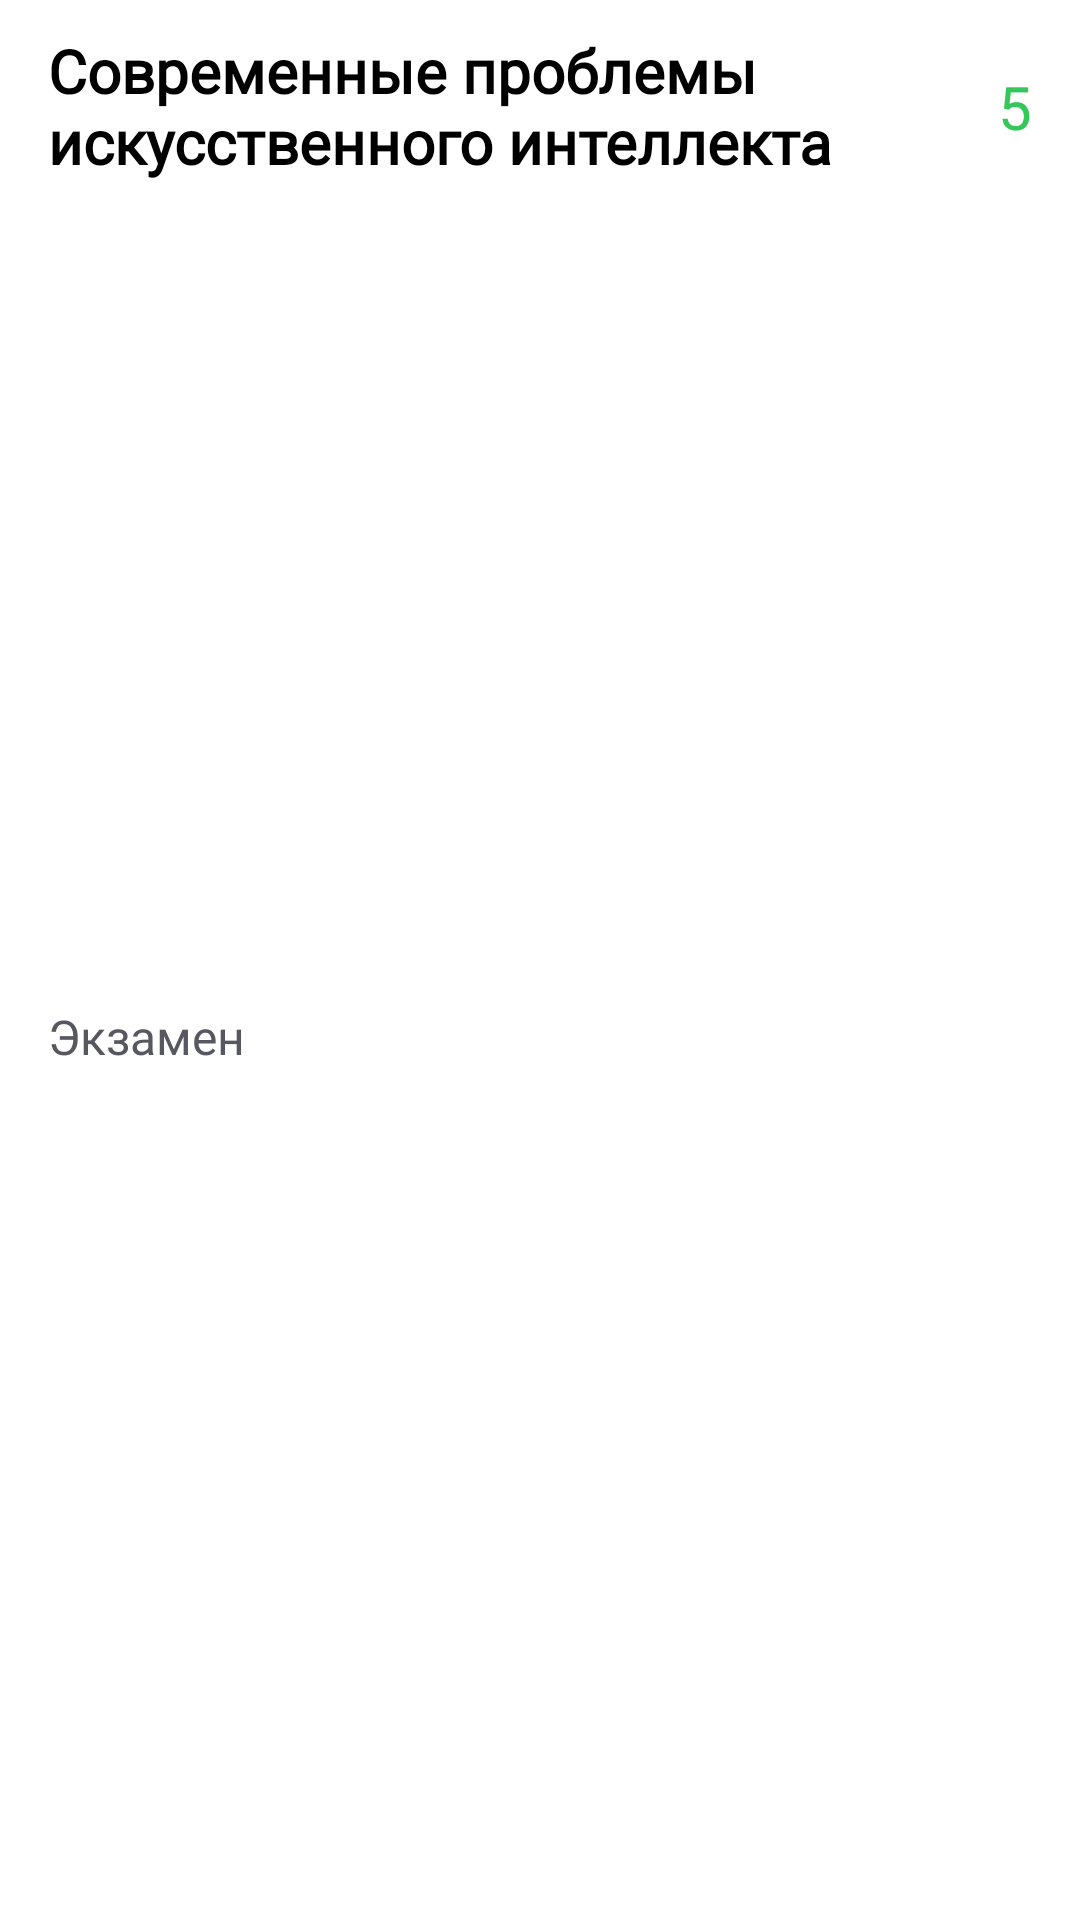

Android layout source for this screen:
<!-- AndroidManifest.xml: application theme Theme.KubSTU_app -->
<!-- res/layout/viewholder_grades_exam.xml -->
<?xml version="1.0" encoding="utf-8"?>
<androidx.constraintlayout.widget.ConstraintLayout xmlns:android="http://schemas.android.com/apk/res/android"
    xmlns:app="http://schemas.android.com/apk/res-auto"
    xmlns:tools="http://schemas.android.com/tools"
    android:layout_width="match_parent"
    android:layout_height="wrap_content"
    android:background="@color/white">


    <TextView
        android:id="@+id/GradesName"
        android:layout_width="300dp"
        android:layout_height="wrap_content"
        android:layout_marginStart="16dp"
        android:layout_marginTop="10dp"
        android:textSize="20dp"
        android:fontFamily="@font/sf_pro_display_regular"
        android:textStyle="bold"
        android:text="Современные проблемы искусственного интеллекта"
        app:layout_constraintStart_toStartOf="parent"
        app:layout_constraintTop_toTopOf="parent"/>

    <TextView
        android:id="@+id/GradesType"
        android:layout_width="wrap_content"
        android:layout_height="wrap_content"
        android:layout_marginStart="16dp"
        android:layout_marginBottom="10dp"
        android:text="Экзамен"
        android:textColor="@color/NewColor_DarkDarkGray"
        android:textSize="16dp"
        android:fontFamily="@font/sf_pro_display_regular"
        app:layout_constraintBottom_toBottomOf="parent"
        app:layout_constraintStart_toStartOf="parent"
        app:layout_constraintTop_toBottomOf="@+id/GradesName" />

    <TextView
        android:id="@+id/GradesGrade"
        android:layout_width="wrap_content"
        android:layout_height="wrap_content"
        android:layout_marginEnd="16dp"
        android:fontFamily="@font/sf_pro_display_bold"
        android:text="5"
        android:textSize="20dp"
        android:textColor="@color/NewColor_Green"
        app:layout_constraintBottom_toBottomOf="@+id/GradesName"
        app:layout_constraintEnd_toEndOf="parent"
        app:layout_constraintTop_toTopOf="@+id/GradesName" />

</androidx.constraintlayout.widget.ConstraintLayout>
<!-- resources referenced by this layout -->
<resources>
  <color name="NewColor_DarkDarkGray">#575760</color>
  <color name="NewColor_Green">#34C759</color>
  <color name="white">#FFFFFFFF</color>
  <style name="Theme.KubSTU_app" parent="android:Theme.Material.Light.NoActionBar" />
</resources>
